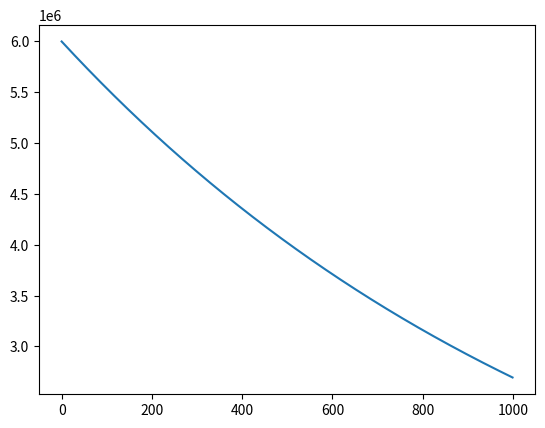

This chart was generated by the following Python code:
__author__ = "rushabh"

import matplotlib.pyplot as plt

pop = 6000000
br = 0.0005
dr = 0.0020
mr = 0.0007
pops = []

for i in range(1000):
    pop += (br * pop) - (dr * pop) + (mr * pop)
    pops.append(pop)

plt.plot(pops)
plt.show()